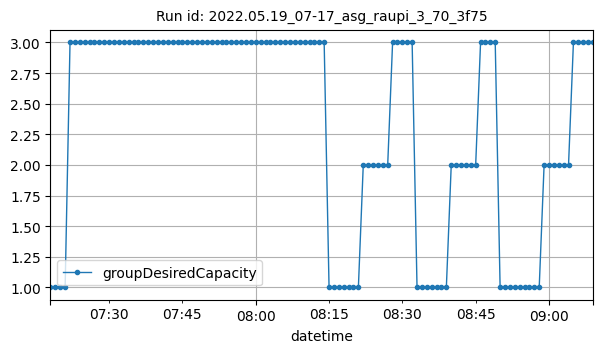

The table this chart was drawn from, first rows:
datetime, groupDesiredCapacity
2022-05-19T07:18:00Z, 1
2022-05-19T07:19:00Z, 1
2022-05-19T07:20:00Z, 1
2022-05-19T07:21:00Z, 1
2022-05-19T07:22:00Z, 3
2022-05-19T07:23:00Z, 3
2022-05-19T07:24:00Z, 3
2022-05-19T07:25:00Z, 3
2022-05-19T07:26:00Z, 3
2022-05-19T07:27:00Z, 3
2022-05-19T07:28:00Z, 3
2022-05-19T07:29:00Z, 3
2022-05-19T07:30:00Z, 3
2022-05-19T07:31:00Z, 3
2022-05-19T07:32:00Z, 3
2022-05-19T07:33:00Z, 3
2022-05-19T07:34:00Z, 3
2022-05-19T07:35:00Z, 3
2022-05-19T07:36:00Z, 3
2022-05-19T07:37:00Z, 3
2022-05-19T07:38:00Z, 3
2022-05-19T07:39:00Z, 3
2022-05-19T07:40:00Z, 3
2022-05-19T07:41:00Z, 3
2022-05-19T07:42:00Z, 3
2022-05-19T07:43:00Z, 3
2022-05-19T07:44:00Z, 3
2022-05-19T07:45:00Z, 3
2022-05-19T07:46:00Z, 3
2022-05-19T07:47:00Z, 3
2022-05-19T07:48:00Z, 3
2022-05-19T07:49:00Z, 3
2022-05-19T07:50:00Z, 3
2022-05-19T07:51:00Z, 3
2022-05-19T07:52:00Z, 3
2022-05-19T07:53:00Z, 3
2022-05-19T07:54:00Z, 3
2022-05-19T07:55:00Z, 3
2022-05-19T07:56:00Z, 3
2022-05-19T07:57:00Z, 3
2022-05-19T07:58:00Z, 3
2022-05-19T07:59:00Z, 3
2022-05-19T08:00:00Z, 3
2022-05-19T08:01:00Z, 3
2022-05-19T08:02:00Z, 3
2022-05-19T08:03:00Z, 3
2022-05-19T08:04:00Z, 3
2022-05-19T08:05:00Z, 3
2022-05-19T08:06:00Z, 3
2022-05-19T08:07:00Z, 3
2022-05-19T08:08:00Z, 3
2022-05-19T08:09:00Z, 3
2022-05-19T08:10:00Z, 3
2022-05-19T08:11:00Z, 3
2022-05-19T08:12:00Z, 3
2022-05-19T08:13:00Z, 3
2022-05-19T08:14:00Z, 3
2022-05-19T08:15:00Z, 1
2022-05-19T08:16:00Z, 1
2022-05-19T08:17:00Z, 1
... 52 more rows
